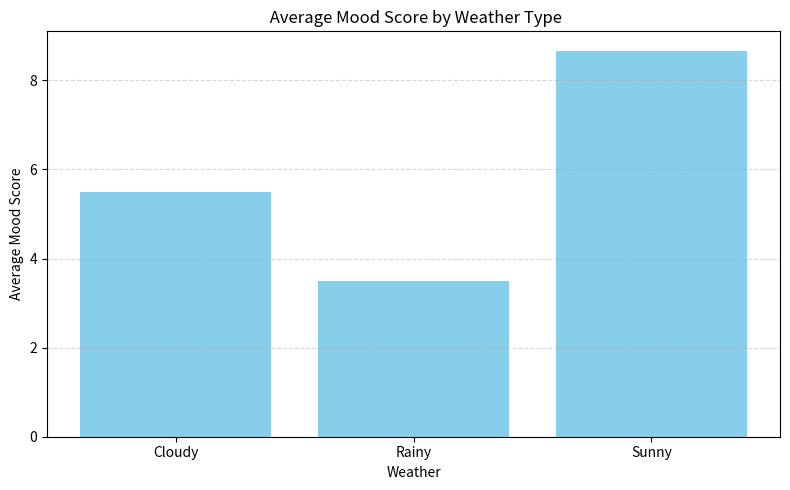

Recreate this plot in Python.
import pandas as pd
import matplotlib.pyplot as plt

# Simulated mood and weather data
data = {
    'Day': ['Monday', 'Tuesday', 'Wednesday', 'Thursday', 'Friday', 'Saturday', 'Sunday'],
    'Weather': ['Rainy', 'Cloudy', 'Sunny', 'Sunny', 'Rainy', 'Cloudy', 'Sunny'],
    'Mood_Score': [4, 5, 8, 9, 3, 6, 9]  # Mood score from 1 (bad) to 10 (great)
}

df = pd.DataFrame(data)

# Print data
print("\n🌤 Mood vs Weather Data:\n")
print(df)

# Count mood average for each weather type
weather_mood_avg = df.groupby('Weather')['Mood_Score'].mean().reset_index()

print("\n Average Mood Score by Weather Type:\n")
print(weather_mood_avg)

# Bar plot of weather vs average mood score
plt.figure(figsize=(8, 5))
plt.bar(weather_mood_avg['Weather'], weather_mood_avg['Mood_Score'], color='skyblue')
plt.title(" Average Mood Score by Weather Type")
plt.xlabel("Weather")
plt.ylabel("Average Mood Score")
plt.grid(axis='y', linestyle='--', alpha=0.5)
plt.tight_layout()
plt.show()
